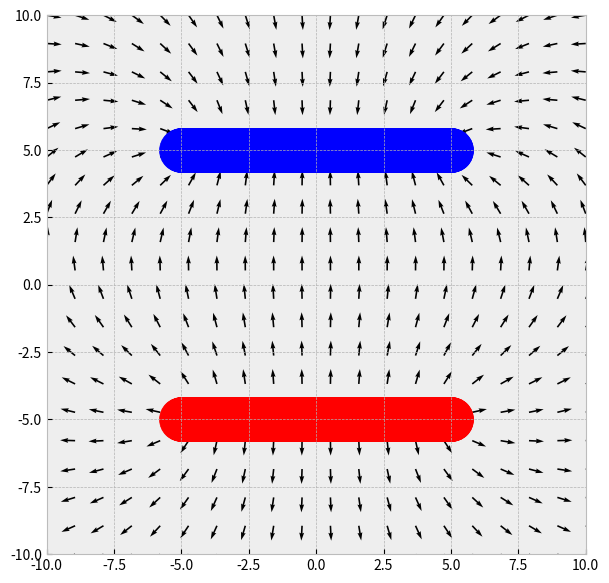

This chart was generated by the following Python code:
import numpy as np
import matplotlib.pyplot as plt
import math
plt.style.use("bmh")
# function for magnetic field


def campo_electrico(X, Y, q, q_loc):
    # Update coordinate arrays
    X_new = X-q_loc[0]
    Y_new = Y-q_loc[1]
    #Coulomb
    k_e = 8987539422

    # Square radius and radius matrices
    r_2 = X_new**2+Y_new**2
    r = r_2**(1/2)

    # Matrix 1/r for the components
    r_1_2 = r_2**-1

    # Trigonometric relation for angles
    rel = np.divide(X_new, r)
    angles = np.angle(X_new+Y_new*1j) 
    mcos = np.cos(angles)
    msin = np.sin(angles)
    # Electric field components
    Ex = k_e*q*r_1_2*mcos
    Ey = k_e*q*r_1_2*msin

    return Ex, Ey

def Barra_electrica(X, Y, q, minX, maxX, y, N):
    q = q

    # Define coordinates, x is a line space with all the coordinates
    qloc_x_range = np.linspace(minX, maxX, N)
    qloc_y = y

    # Inicializar campo electrico
    Ex = np.zeros((len(X), len(X[0])))
    Ey = np.zeros((len(X), len(X[0])))

    for i, qloc_x in enumerate(qloc_x_range):

        this_Ex, this_Ey = campo_electrico(X, Y, q, [qloc_x, qloc_y])

        # Update Ex and Ey values
        Ex = Ex + this_Ex
        Ey = Ey + this_Ey

    return Ex, Ey
def main():
    # Initial parameters
    #N = 20
    grid_min = -10
    grid_max = 10
    
    N = abs(grid_min)+ abs(grid_max)

    x = np.linspace(grid_min, grid_max, N)
    y = np.linspace(grid_min, grid_max, N)

    # Create matrices of vectorial coordinates
    X, Y = np.meshgrid(x, y)
    
    minX = -5
    maxX = 5

    # charge 1
    q = -10*math.exp(-6)
    qloc_y = 5
    # charge 2
    q2 = 15*math.exp(-6)
    qloc_y2 = -5

    # Parameters
    total_unidades = abs(minX) + abs(maxX)
    carga_por_unidad = 30

    Nb = carga_por_unidad * total_unidades

    Ex1, Ey1 = Barra_electrica(X, Y, q, minX, maxX, qloc_y, Nb)
    Ex2, Ey2 = Barra_electrica(X, Y, q2, minX, maxX, qloc_y2, Nb)

    Ex = Ex1 + Ex2
    Ey = Ey1 + Ey2
    mags = (Ex**2+Ey**2)**(1/2)

    # Unitary vectors
    Ex_unit = np.divide(Ex, mags)
    Ey_unit = np.divide(Ey, mags)

    fig, ax = plt.subplots(figsize=(7, 7))
    # Create vectorial field
    ax.quiver(X, Y, Ex_unit, Ey_unit)

    # Draw point charge
    for i, qloc_x in enumerate(np.linspace(minX, maxX, 1000)):
        ax.scatter(qloc_x, qloc_y, c='blue', s=1000)
        ax.scatter(qloc_x, qloc_y2, c='red', s=1000)

    ax.axis([grid_min, grid_max, grid_min, grid_max])
    ax.set_aspect('equal', 'box')

    plt.show()


main()
